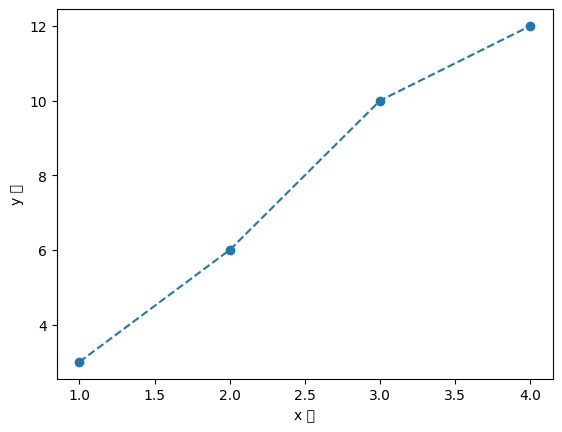

Generate this figure with matplotlib:
import matplotlib.pyplot as plt
from matplotlib import font_manager, rc

# 한글깨짐 방지
plt.rcParams['font.family'] = "Malgun Gothic"
plt.rcParams['axes.unicode_minus'] = False

# 그래프가 안만들어질 경우
# pip install msvc-runtime 터미널에 입력
# plt.plot([1, 2, 3, 4], [3, 6, 10, 12]) #좌x ,우y

x_values = [1, 2, 3, 4]
y_values = [3, 6, 10 ,12]
plt.plot(x_values, y_values, "o--")
plt.xlabel("x 축") # x축 이름
plt.ylabel("y 축") # y축 이름
plt.show()
